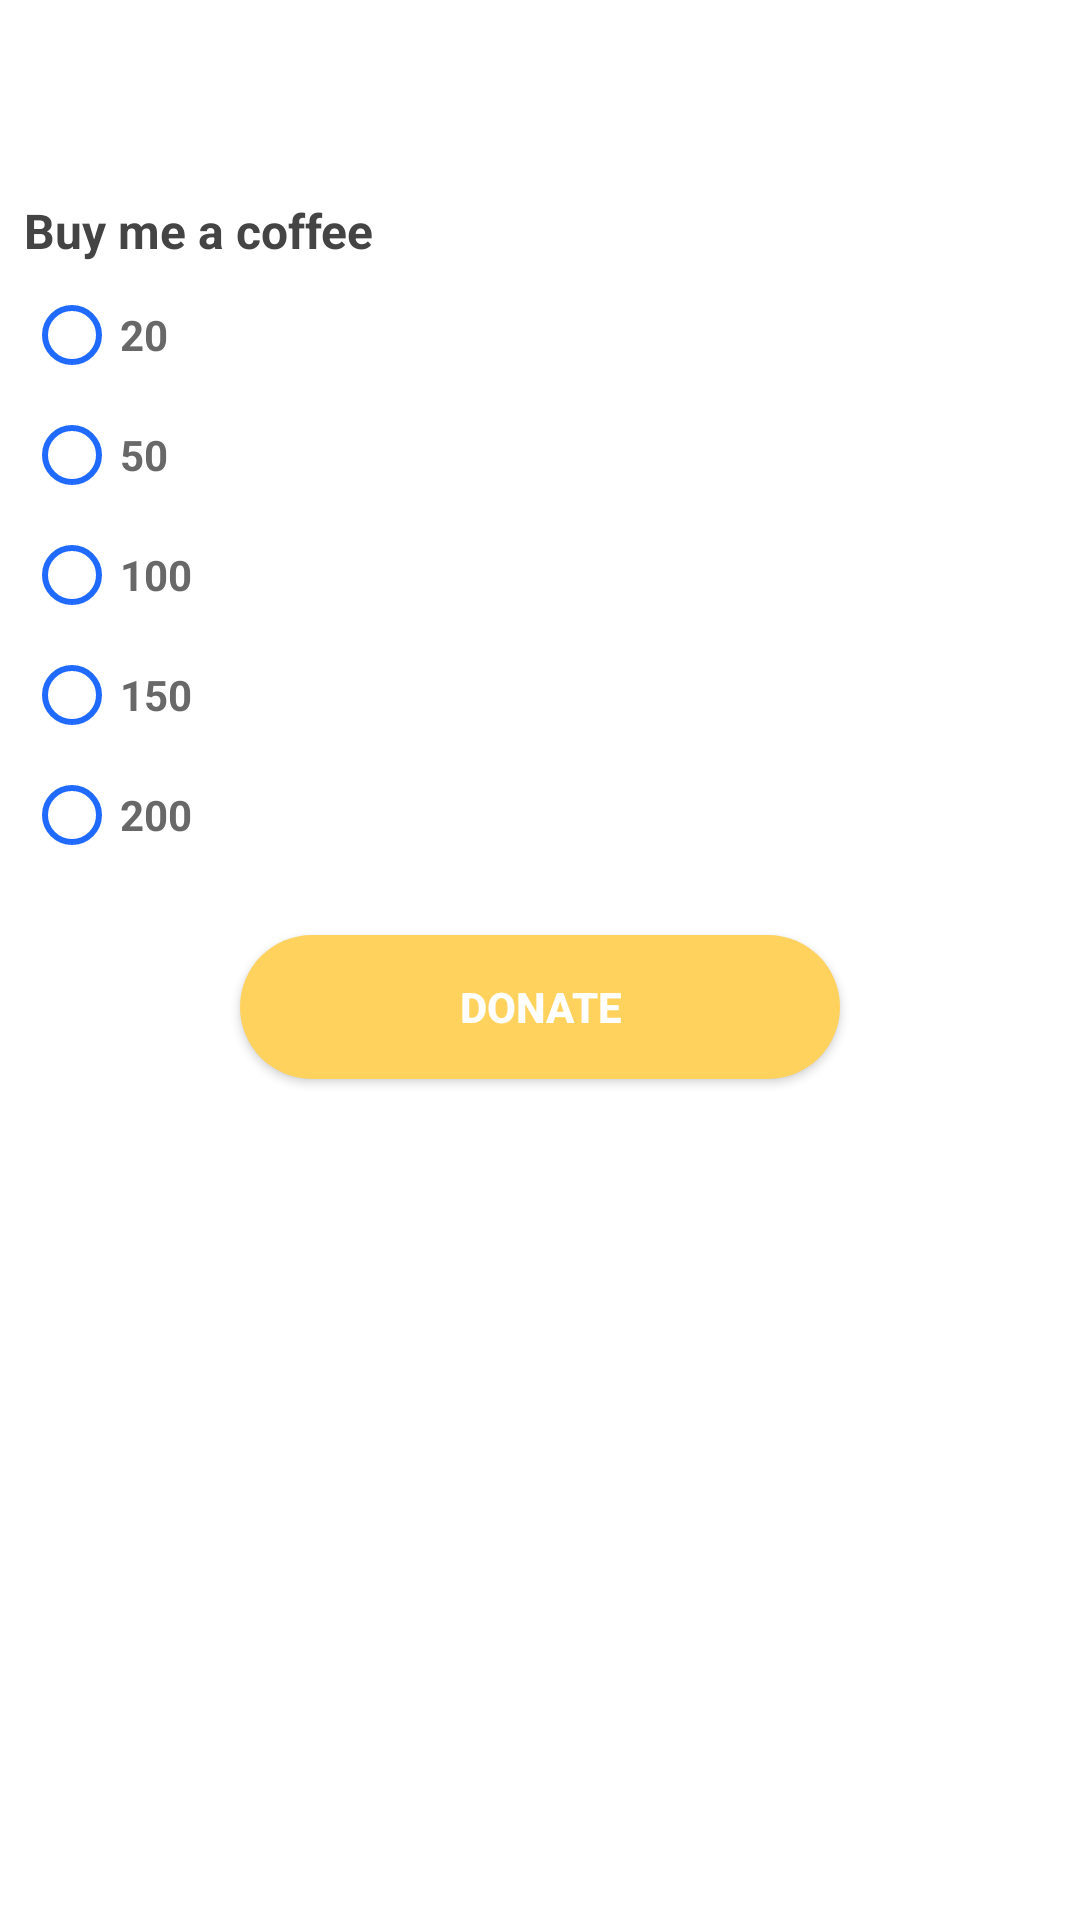

The Android layout XML behind this screen, and the referenced resources:
<!-- AndroidManifest.xml: application theme AppTheme -->
<!-- res/layout/activity_donation.xml -->
<?xml version="1.0" encoding="utf-8"?>
<androidx.constraintlayout.widget.ConstraintLayout xmlns:android="http://schemas.android.com/apk/res/android"
    xmlns:app="http://schemas.android.com/apk/res-auto"
    xmlns:tools="http://schemas.android.com/tools"
    android:id="@+id/constLayoutContactMain"
    android:layout_width="match_parent"
    android:layout_height="match_parent"
    android:background="@color/colorWhite"
    tools:context=".Payment.Donation">

    <ScrollView
        android:layout_width="match_parent"
        android:layout_height="match_parent"
        android:scrollbars="none">

        <LinearLayout
            android:id="@+id/linearLayoutContactMain"
            android:layout_width="match_parent"
            android:layout_height="wrap_content"
            android:background="@color/colorLightBackground"
            android:orientation="vertical">

            <LinearLayout
                android:id="@+id/linearLayoutTitleBar"
                android:layout_width="match_parent"
                android:layout_height="wrap_content"
                android:orientation="horizontal">

                <LinearLayout
                    android:id="@+id/ll_contact_back"
                    android:layout_width="wrap_content"
                    android:layout_height="wrap_content"
                    android:orientation="horizontal"
                    android:padding="@dimen/lo_16dpGrid">

                    <ImageView
                        android:id="@+id/iv_contact_goback"
                        android:layout_width="34dp"
                        android:layout_height="34dp"
                        android:layout_gravity="bottom"
                        android:layout_marginEnd="@dimen/lo_4dpGrid"
                        android:layout_marginRight="4dp"
                        android:background="@drawable/ic_go_back" />
                </LinearLayout>































            </LinearLayout>

            <LinearLayout
                android:layout_width="match_parent"
                android:layout_height="wrap_content"
                android:layout_marginStart="8dp"
                android:layout_marginEnd="8dp"
                android:background="@color/colorWhite"
                android:orientation="vertical"
                app:layout_constraintEnd_toEndOf="parent"
                app:layout_constraintStart_toStartOf="parent"
                tools:layout_editor_absoluteY="72dp">

                <TextView
                    android:id="@+id/tv_about_contact_problem"
                    android:layout_width="match_parent"
                    android:layout_height="wrap_content"
                    android:layout_marginBottom="@dimen/lo_8dpGrid"
                    android:text="Buy me a coffee"
                    android:textColor="#444444"
                    android:textSize="@dimen/ts_Body1"
                    android:textStyle="bold" />

                <RadioGroup
                    android:id="@+id/donation_group"
                    android:layout_width="match_parent"
                    android:layout_height="match_parent">


                    <RadioButton
                        android:id="@+id/checkbox_about_contact_advertising"
                        android:layout_width="match_parent"
                        android:layout_height="wrap_content"
                        android:layout_marginBottom="@dimen/lo_8dpGrid"
                        android:buttonTint="@color/colorLightPrimary"
                        android:text="20"
                        android:textColor="#686868"
                        android:textSize="@dimen/ts_Body2"
                        android:textStyle="bold"
                        app:buttonTint="@color/colorLightPrimary" />

                    <RadioButton
                        android:id="@+id/checkbox_about_contact_speed"
                        android:layout_width="match_parent"
                        android:layout_height="wrap_content"
                        android:layout_marginBottom="@dimen/lo_8dpGrid"
                        android:buttonTint="@color/colorLightPrimary"
                        android:text="50"
                        android:textColor="#686868"
                        android:textSize="@dimen/ts_Body2"
                        android:textStyle="bold"
                        app:buttonTint="@color/colorLightPrimary" />

                    <RadioButton
                        android:id="@+id/checkbox_about_contact_connecting"
                        android:layout_width="match_parent"
                        android:layout_height="wrap_content"
                        android:layout_marginBottom="@dimen/lo_8dpGrid"
                        android:buttonTint="@color/colorLightPrimary"
                        android:text="100"
                        android:textColor="#686868"
                        android:textSize="@dimen/ts_Body2"
                        android:textStyle="bold"
                        app:buttonTint="@color/colorLightPrimary" />

                    <RadioButton
                        android:id="@+id/checkbox_about_contact_servers"
                        android:layout_width="match_parent"
                        android:layout_height="wrap_content"
                        android:layout_marginBottom="@dimen/lo_8dpGrid"
                        android:buttonTint="@color/colorLightPrimary"
                        android:text="150"
                        android:textColor="#686868"
                        android:textSize="@dimen/ts_Body2"
                        android:textStyle="bold"
                        app:buttonTint="@color/colorLightPrimary" />

                    <RadioButton
                        android:id="@+id/checkbox_about_contact_crashed"
                        android:layout_width="match_parent"
                        android:layout_height="wrap_content"
                        android:layout_marginBottom="@dimen/lo_8dpGrid"
                        android:buttonTint="@color/colorLightPrimary"
                        android:text="200"
                        android:textColor="#686868"
                        android:textSize="@dimen/ts_Body2"
                        android:textStyle="bold"
                        app:buttonTint="@color/colorLightPrimary" />
                </RadioGroup>













































                <Button
                    android:id="@+id/btn_donate"
                    android:layout_width="200dp"
                    android:layout_height="wrap_content"
                    android:layout_gravity="center"
                    android:layout_marginTop="@dimen/lo_16dpGrid"
                    android:layout_marginBottom="@dimen/lo_16dpGrid"
                    android:background="@drawable/button_connect"
                    android:elevation="@dimen/lo_16dpGrid"
                    android:gravity="center"
                    android:paddingStart="@dimen/lo_24dpGrid"
                    android:paddingLeft="@dimen/lo_24dpGrid"
                    android:paddingTop="@dimen/lo_4dpGrid"
                    android:paddingEnd="@dimen/lo_24dpGrid"
                    android:paddingRight="@dimen/lo_24dpGrid"
                    android:paddingBottom="@dimen/lo_4dpGrid"
                    android:text="Donate"
                    android:textColor="@color/colorWhite"
                    android:textStyle="bold" />
            </LinearLayout>


        </LinearLayout>
    </ScrollView>

</androidx.constraintlayout.widget.ConstraintLayout>
<!-- resources referenced by this layout -->
<resources>
  <color name="colorLightBackground">#FFFFFF</color>
  <color name="colorLightPrimary">#206AFF</color> //303030 0b0c1b 38C0F8
  <color name="colorPrimary">#2196f3</color>
  <color name="colorWhite">#ffffff</color>
  <dimen name="lo_16dpGrid">16dp</dimen>
  <dimen name="lo_24dpGrid">24dp</dimen>
  <dimen name="lo_4dpGrid">4dp</dimen>
  <dimen name="lo_8dpGrid">8dp</dimen>
  <dimen name="ts_Body1">16sp</dimen>
  <dimen name="ts_Body2">14sp</dimen>
  <!-- drawable button_connect (drawable) -->
  <?xml version="1.0" encoding="utf-8"?>
  <selector xmlns:android="http://schemas.android.com/apk/res/android">
      <item android:state_pressed="true" >
          <shape android:shape="rectangle"  >
              <corners android:radius="25dp" />
              <solid android:color="@color/colorYellow"/>
          </shape>
      </item>
      <item android:state_focused="true">
          <shape android:shape="rectangle"  >
              <corners android:radius="25dp" />
              <solid android:color="@color/colorYellow"/>
          </shape>
      </item>
      <item >
          <shape android:shape="rectangle"  >
              <corners android:radius="25dp" />
              <padding android:right="0dp" android:left="0dp" android:bottom="0dp" android:top="0dp"/>
              <solid android:color="@color/colorYellow"/>
          </shape>
      </item>
  </selector>
  
  
  <!-- drawable ic_app_google: png bitmap (drawable-hdpi, 9638 bytes) -->
  <style name="AppTheme" parent="Theme.AppCompat.Light.NoActionBar">
          
  
          <item name="colorPrimary">#FFFFD25E</item>
          <item name="colorPrimaryDark">#FFFFD25E</item>
          <item name="colorAccent">#FFFFD25E</item>
          <item name="android:windowBackground">#FFFFD25E</item>
      </style>
  <color name="colorYellow">#FFFFD25E</color>
      
      
  
      // background-color dark-blue #141526
      // text-sup white #ffffff
      // text-sub gray #9193a8
      // text-link blue #1cbfff
      // text-high yellow #fef294
  
      // icon-normal gray #9193a8
      // icon-down blue #6afff3
      // icon-up purple #bf71ff
  
      // color blue #039be5
      // color gray #f8fcfc
      // colr white #ffffff
</resources>
